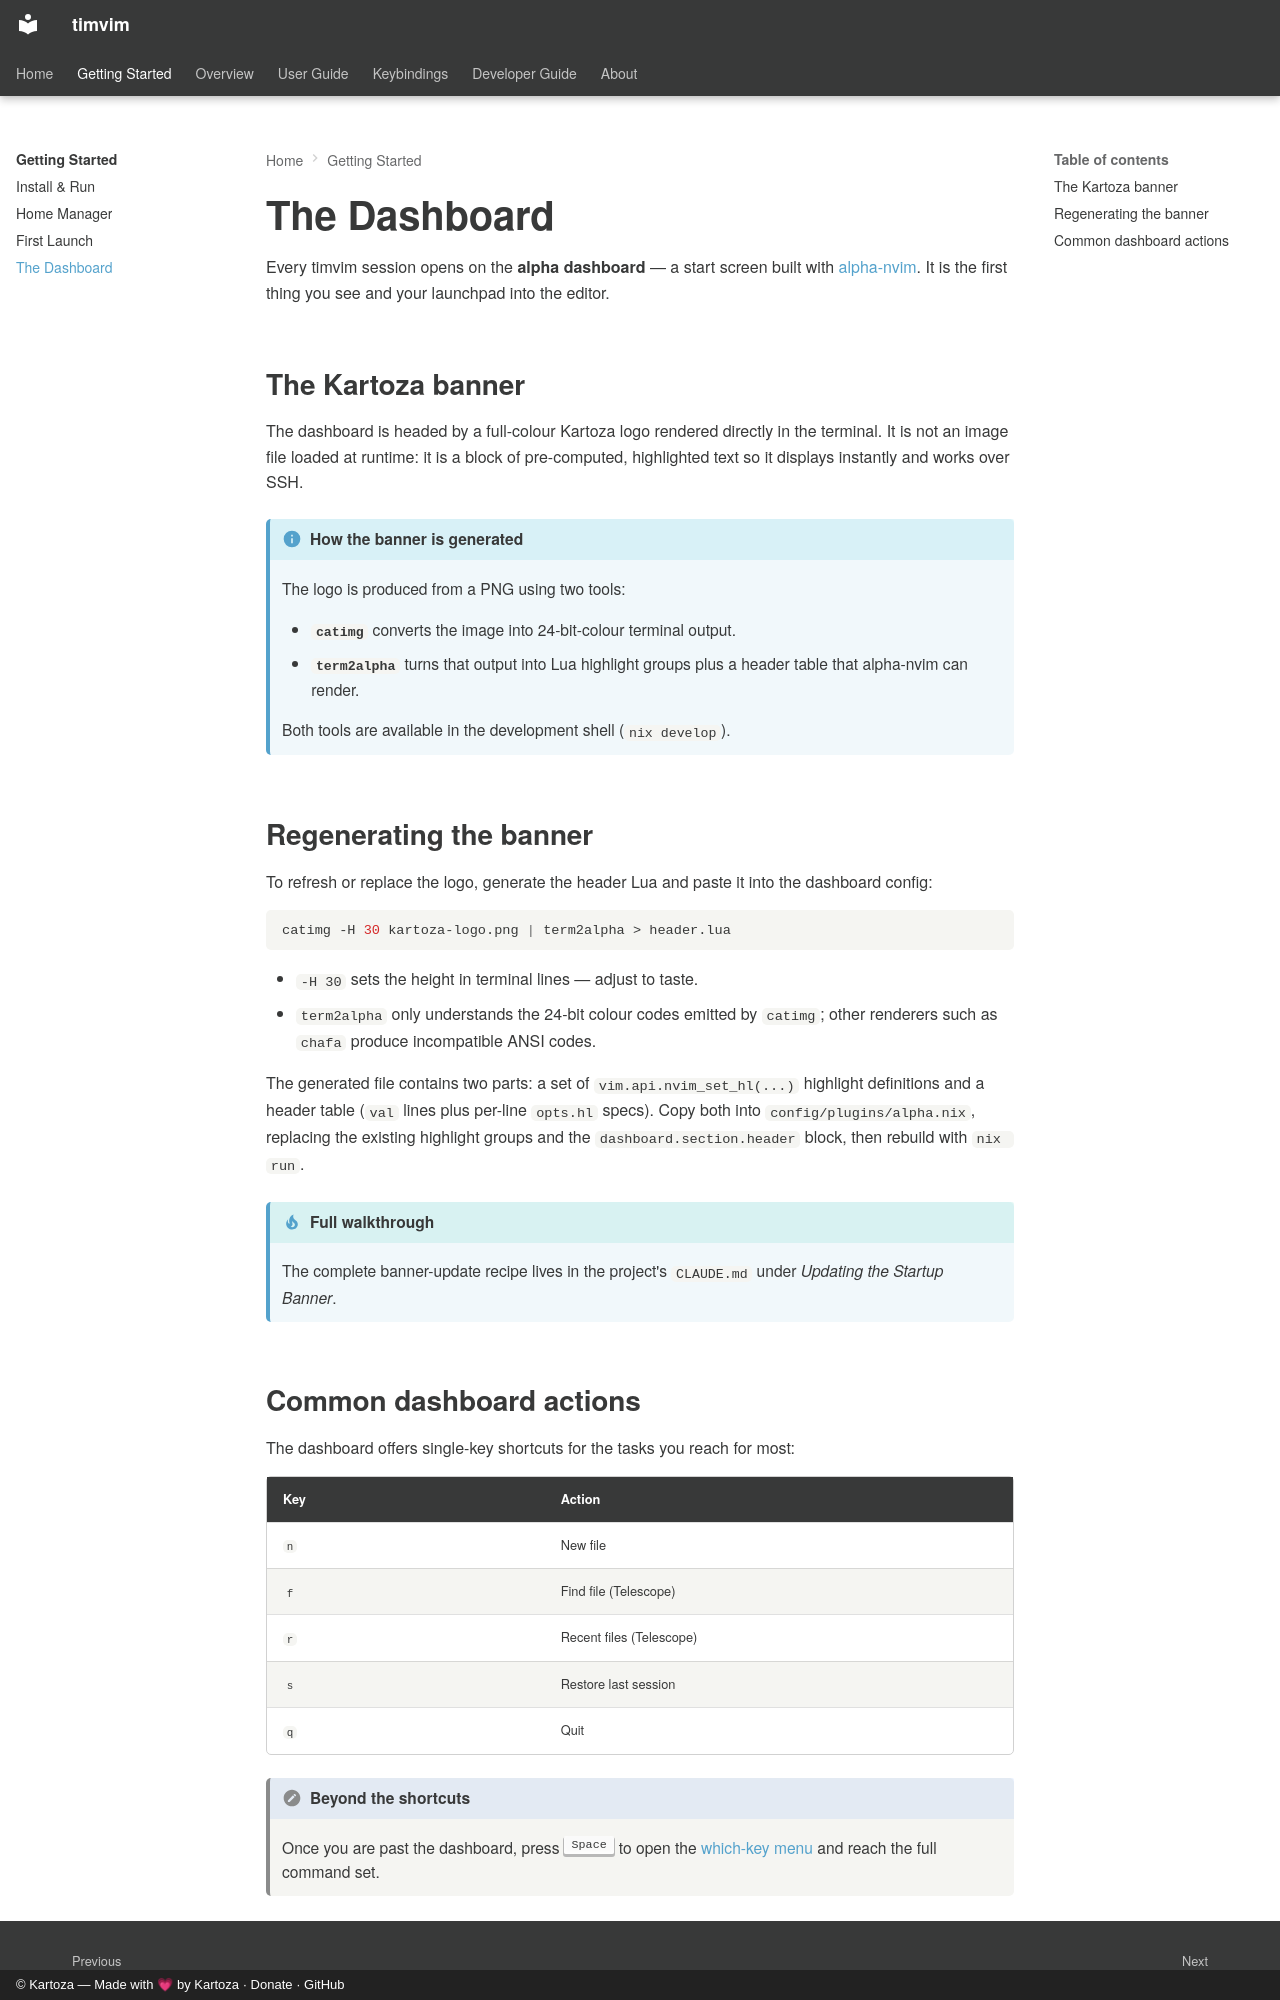

repository: timlinux/nix-vim · page: getting-started/dashboard/index.html · generator: mkdocs · copyright: © Kartoza — Made with 💗 by Kartoza · Donate · GitHub

# The Dashboard

Every timvim session opens on the **alpha dashboard** — a start screen built
with [alpha-nvim](https://github.com/goolord/alpha-nvim). It is the first thing
you see and your launchpad into the editor.

## The Kartoza banner

The dashboard is headed by a full-colour Kartoza logo rendered directly in the
terminal. It is not an image file loaded at runtime: it is a block of
pre-computed, highlighted text so it displays instantly and works over SSH.

!!! info "How the banner is generated"
    The logo is produced from a PNG using two tools:

    - **`catimg`** converts the image into 24-bit-colour terminal output.
    - **`term2alpha`** turns that output into Lua highlight groups plus a
      header table that alpha-nvim can render.

    Both tools are available in the development shell (`nix develop`).

## Regenerating the banner

To refresh or replace the logo, generate the header Lua and paste it into the
dashboard config:

```bash
catimg -H 30 kartoza-logo.png | term2alpha > header.lua
```

- `-H 30` sets the height in terminal lines — adjust to taste.
- `term2alpha` only understands the 24-bit colour codes emitted by `catimg`;
  other renderers such as `chafa` produce incompatible ANSI codes.

The generated file contains two parts: a set of `vim.api.nvim_set_hl(...)`
highlight definitions and a header table (`val` lines plus per-line `opts.hl`
specs). Copy both into `config/plugins/alpha.nix`, replacing the existing
highlight groups and the `dashboard.section.header` block, then rebuild with
`nix run`.

!!! tip "Full walkthrough"
    The complete banner-update recipe lives in the project's `CLAUDE.md` under
    *Updating the Startup Banner*.
